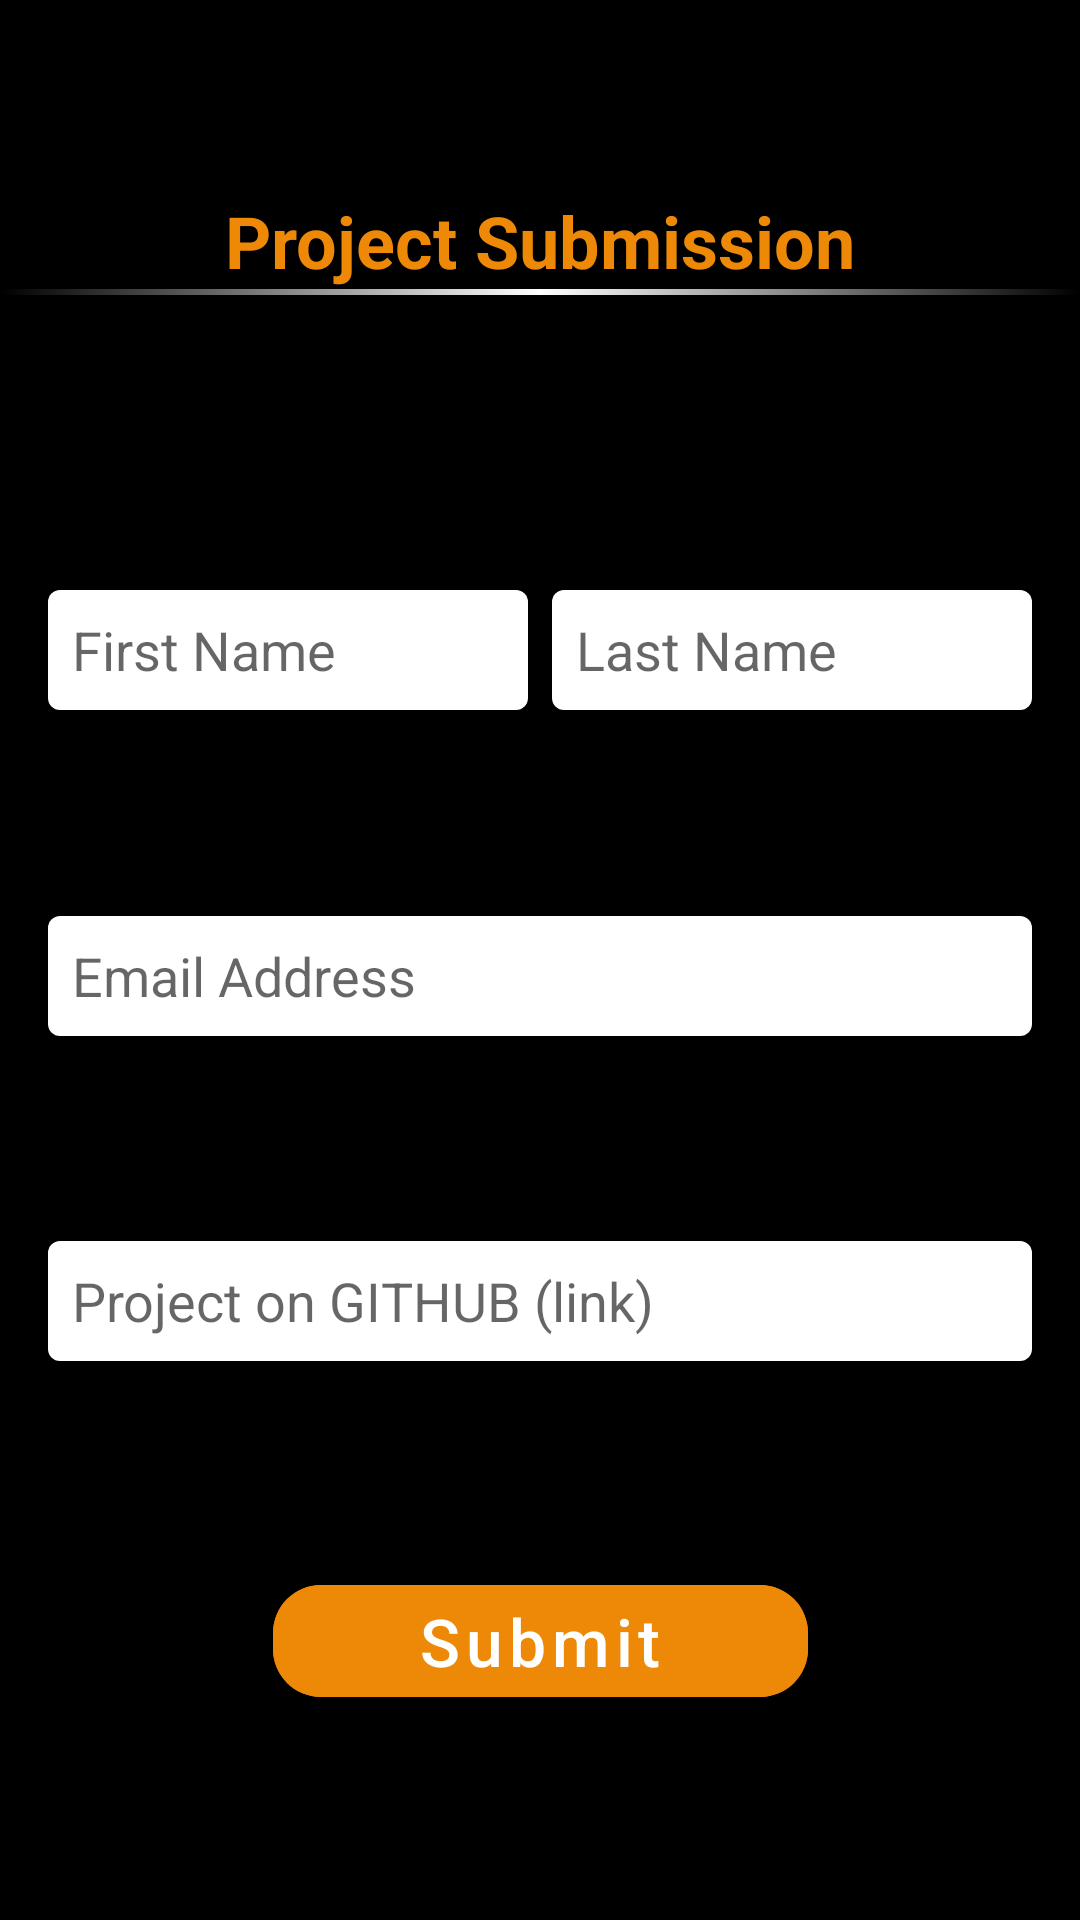

Produce the Android XML layout that renders to this screen, including the resource entries it uses.
<!-- AndroidManifest.xml: application theme AppTheme.NoActionBar -->
<!-- res/layout/activity_submission.xml -->
<?xml version="1.0" encoding="utf-8"?>
<androidx.constraintlayout.widget.ConstraintLayout xmlns:android="http://schemas.android.com/apk/res/android"
    xmlns:app="http://schemas.android.com/apk/res-auto"
    xmlns:tools="http://schemas.android.com/tools"
    android:layout_width="match_parent"
    android:layout_height="match_parent"
    android:background="@color/colorBlack"
    tools:context=".SubmissionActivity">

    <androidx.appcompat.widget.Toolbar
        android:id="@+id/toolbar_submission"
        android:layout_width="match_parent"
        android:layout_height="?attr/actionBarSize"
        android:background="@color/colorBlack"
        app:layout_constraintBottom_toTopOf="@+id/tv_submission_title"
        app:layout_constraintEnd_toEndOf="parent"
        app:layout_constraintHorizontal_bias="0.0"
        app:layout_constraintStart_toStartOf="parent"
        app:layout_constraintTop_toTopOf="parent"
        app:theme="@style/ThemeOverlay.MaterialComponents.Dark.ActionBar">

        <ImageView
            android:id="@+id/submission_header"
            android:layout_width="match_parent"
            android:layout_height="match_parent"
            android:layout_gravity="start"
            android:layout_margin="8dp"
            android:src="@drawable/gads_header_ico" />

    </androidx.appcompat.widget.Toolbar>

    <TextView
        android:id="@+id/tv_submission_title"
        android:layout_width="wrap_content"
        android:layout_height="wrap_content"
        android:layout_marginStart="16dp"
        android:layout_marginTop="8dp"
        android:layout_marginEnd="16dp"
        android:text="@string/project_submission"
        android:textColor="@color/colorOrange"
        android:textSize="24sp"
        android:textStyle="bold"
        app:layout_constraintEnd_toEndOf="parent"
        app:layout_constraintStart_toStartOf="parent"
        app:layout_constraintTop_toBottomOf="@id/toolbar_submission" />

    <View
        android:layout_width="match_parent"
        android:layout_height="2dp"
        android:background="@drawable/line_gradient"
        app:layout_constraintEnd_toEndOf="parent"
        app:layout_constraintStart_toStartOf="parent"
        app:layout_constraintTop_toBottomOf="@+id/tv_submission_title" />

    <LinearLayout
        android:id="@+id/linearLayout"
        android:layout_width="match_parent"
        android:layout_height="wrap_content"
        android:layout_marginStart="16dp"
        android:layout_marginTop="32dp"
        android:layout_marginEnd="16dp"
        android:gravity="center"
        android:weightSum="100"
        app:layout_constraintBottom_toTopOf="@+id/et_email"
        app:layout_constraintEnd_toEndOf="parent"
        app:layout_constraintHorizontal_bias="0.5"
        app:layout_constraintStart_toStartOf="parent"
        app:layout_constraintTop_toBottomOf="@+id/tv_submission_title">


        <EditText
            android:id="@+id/et_first_name"
            style="@style/MyEditTextStyle"
            android:layout_width="match_parent"
            android:layout_marginEnd="4dp"
            android:layout_weight="50"
            android:ems="10"
            android:hint="@string/first_name"
            android:inputType="textPersonName" />

        <EditText
            android:id="@+id/et_last_name"
            style="@style/MyEditTextStyle"
            android:layout_width="match_parent"
            android:layout_marginStart="4dp"
            android:layout_weight="50"
            android:background="@drawable/et_style"
            android:ems="10"
            android:hint="@string/last_name"
            android:inputType="textPersonName" />

    </LinearLayout>

    <EditText
        android:id="@+id/et_email"
        style="@style/MyEditTextStyle"
        android:layout_marginStart="16dp"
        android:layout_marginEnd="16dp"
        android:ems="10"
        android:hint="@string/email_address"
        android:inputType="textEmailAddress"
        app:layout_constraintBottom_toTopOf="@+id/et_project_link"
        app:layout_constraintEnd_toEndOf="parent"
        app:layout_constraintHorizontal_bias="0.5"
        app:layout_constraintStart_toStartOf="parent"
        app:layout_constraintTop_toBottomOf="@+id/linearLayout" />

    <EditText
        android:id="@+id/et_project_link"
        style="@style/MyEditTextStyle"
        android:layout_marginStart="16dp"
        android:layout_marginEnd="16dp"
        android:ems="10"
        android:hint="@string/project_on_github_link"
        android:inputType="textPersonName"
        app:layout_constraintBottom_toTopOf="@+id/btn_project_submit"
        app:layout_constraintEnd_toEndOf="parent"
        app:layout_constraintHorizontal_bias="0.0"
        app:layout_constraintStart_toStartOf="parent"
        app:layout_constraintTop_toBottomOf="@+id/et_email" />

    <com.google.android.material.button.MaterialButton
        android:id="@+id/btn_project_submit"
        android:layout_width="wrap_content"
        android:layout_height="wrap_content"
        app:cornerRadius="16dp"
        android:textColor="@color/colorWhite"
        android:backgroundTint="@color/colorOrange"
        android:textAllCaps="false"
        android:textSize="22sp"
        android:paddingEnd="48dp"
        android:paddingStart="48dp"
        android:text="@string/toolbar_submit"
        app:layout_constraintBottom_toBottomOf="parent"
        app:layout_constraintEnd_toEndOf="parent"
        app:layout_constraintHorizontal_bias="0.5"
        app:layout_constraintStart_toStartOf="parent"
        app:layout_constraintTop_toBottomOf="@+id/et_project_link" />


</androidx.constraintlayout.widget.ConstraintLayout>
<!-- resources referenced by this layout -->
<resources>
  <color name="colorBlack">#000000</color>
  <color name="colorOrange">#ed8907</color>
  <color name="colorWhite">#ffffff</color>
  <!-- drawable et_style (drawable) -->
  <?xml version="1.0" encoding="utf-8"?>
  <shape xmlns:android="http://schemas.android.com/apk/res/android">
  
      <corners android:radius="4dp"/>
      <solid
          android:color="@color/colorWhite"
          />
  </shape>
  <!-- drawable line_gradient (drawable) -->
  <?xml version="1.0" encoding="utf-8"?>
  <shape
      xmlns:android="http://schemas.android.com/apk/res/android"
      android:shape="rectangle">
      <gradient
          android:angle="0"
          android:startColor="#00FF9800"
          android:endColor="#00FF9800"
          android:centerColor="@color/colorWhite"
          android:type="linear"/>
  </shape>
  <string name="email_address">Email Address</string>
  <string name="first_name">First Name</string>
  <string name="last_name">Last Name</string>
  <string name="project_on_github_link">Project on GITHUB (link)</string>
  <string name="project_submission">Project Submission</string>
  <string name="toolbar_submit">Submit</string>
  <style name="MyEditTextStyle" parent="Widget.AppCompat.EditText">
  <item name="android:paddingStart">8dp</item>
  <item name="android:paddingEnd">8dp</item>
  <item name="android:textSize">18sp</item>
  <item name="android:background">@drawable/et_style</item>
  <item name="android:layout_height">40dp</item>
  <item name="android:layout_width">0dp</item>
  </style>
  <style name="AppTheme.NoActionBar">
          <item name="windowActionBar">false</item>
          <item name="windowNoTitle">true</item>
          <item name="colorPrimary">@color/colorBlack</item>
          <item name="colorPrimaryDark">@color/colorBlack</item>
          <item name="colorAccent">@color/colorOrange</item>
      </style>
</resources>
